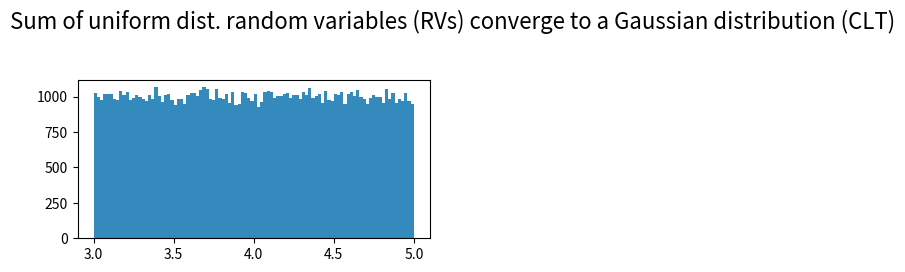

Source code (Python): (Note: this script raises an exception after producing the figure.)

# -*- coding: utf-8 -*-
import numpy as np
import matplotlib.pyplot as plt
from scipy import stats

"""
Created on Sun Nov 17 18:44:37 2017

[redacted]
"""


def sampling2pmf(n, dist, t=100000):
    """
    n: sample size for each experiment
    t: how many times do you do experiment, fix in 100000
    dist: frozen distribution
    """
    current_dist = dist
    sum_of_samples = np.zeros(t)
    for i in range(t):
        samples = []
        for j in range(n):  # n次独立的试验
            samples.append(current_dist.rvs())
        sum_of_samples[i] = np.sum(samples)
    return sum_of_samples


def plot(n, dist, subplot):
    """
    :param n: sample size
    :param dist: distribution of each single sample
    :param subplot: location of sub-graph, such as 221, 222, 223, 224
    """
    plt.subplot(3, 2, subplot)
    mu = n * dist.mean()
    sigma = np.sqrt(n * dist.var())
    samples = sampling2pmf(n=n, dist=dist)
    # normed参数可以对直方图进行标准化，从而使纵坐标表示概率而不是次数
    plt.hist(samples, normed=True, bins=100, color='#348ABD',
             label='{} RVs'.format(n))
    plt.ylabel('Probability')
    # normal distribution
    norm_dis = stats.norm(mu, sigma)
    norm_x = np.linspace(mu - 3 * sigma, mu + 3 * sigma, 10000)
    pdf = norm_dis.pdf(norm_x)
    plt.plot(norm_x, pdf, 'r--', alpha=0.6, label='N(${0:.0f}, {1:.2f}^2$)'.format(mu, sigma))
    plt.legend(loc='upper left', prop={'size': 8})

size = [1, 2, 3, 4, 8, 10]

# sum of uniform distribution
dist_type = 'uniform'
uniform_para = [3, 2]
single_sample_dist = stats.uniform(loc=uniform_para[0], scale=uniform_para[1])  # 定义一个均匀分布

# 下面是利用matplotlib画图
plt.figure(figsize=(10, 7))  # bigger size
plt.suptitle('Sum of {} dist. random variables (RVs) converge to a Gaussian distribution (CLT)'.format(dist_type),
             fontsize=16)
for s in range(len(size)):
    plot(n=size[s], dist=single_sample_dist, subplot=s+1)

plt.savefig('sum_of_{}_dist.png'.format(dist_type), dpi=200)